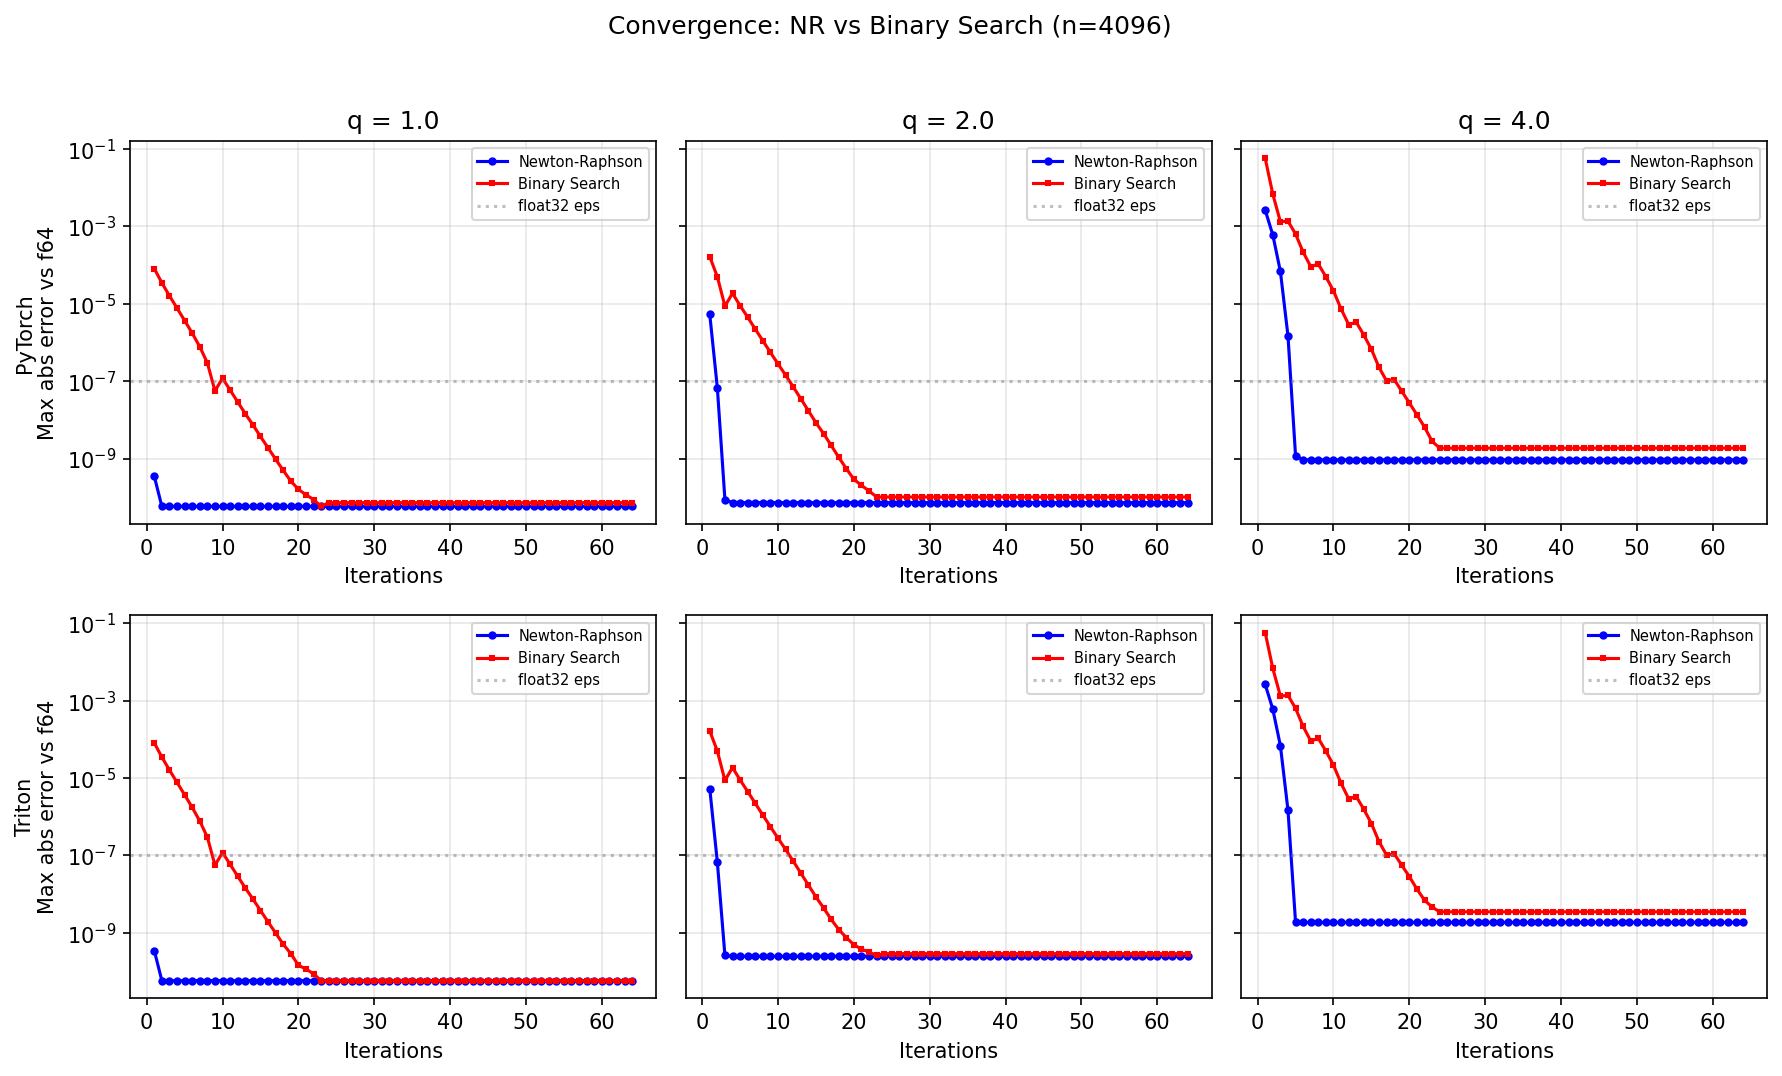

Values plotted in this chart, from the file beside it:
method, q, num_iter, max_err, sum_err
NR, 1.0, 1, 3.4924596548080444e-10, 1.3113021850585938e-06
NR, 1.0, 2, 5.820766091346741e-11, 1.1920928955078125e-07
NR, 1.0, 3, 5.820766091346741e-11, 1.1920928955078125e-07
NR, 1.0, 4, 5.820766091346741e-11, 1.1920928955078125e-07
NR, 1.0, 5, 5.820766091346741e-11, 1.1920928955078125e-07
NR, 1.0, 6, 5.820766091346741e-11, 1.1920928955078125e-07
NR, 1.0, 7, 5.820766091346741e-11, 1.1920928955078125e-07
NR, 1.0, 8, 5.820766091346741e-11, 1.1920928955078125e-07
NR, 1.0, 9, 5.820766091346741e-11, 1.1920928955078125e-07
NR, 1.0, 10, 5.820766091346741e-11, 1.1920928955078125e-07
NR, 1.0, 11, 5.820766091346741e-11, 1.1920928955078125e-07
NR, 1.0, 12, 5.820766091346741e-11, 1.1920928955078125e-07
NR, 1.0, 13, 5.820766091346741e-11, 1.1920928955078125e-07
NR, 1.0, 14, 5.820766091346741e-11, 1.1920928955078125e-07
NR, 1.0, 15, 5.820766091346741e-11, 1.1920928955078125e-07
NR, 1.0, 16, 5.820766091346741e-11, 1.1920928955078125e-07
NR, 1.0, 17, 5.820766091346741e-11, 1.1920928955078125e-07
NR, 1.0, 18, 5.820766091346741e-11, 1.1920928955078125e-07
NR, 1.0, 19, 5.820766091346741e-11, 1.1920928955078125e-07
NR, 1.0, 20, 5.820766091346741e-11, 1.1920928955078125e-07
NR, 1.0, 21, 5.820766091346741e-11, 1.1920928955078125e-07
NR, 1.0, 22, 5.820766091346741e-11, 1.1920928955078125e-07
NR, 1.0, 23, 5.820766091346741e-11, 1.1920928955078125e-07
NR, 1.0, 24, 5.820766091346741e-11, 1.1920928955078125e-07
NR, 1.0, 25, 5.820766091346741e-11, 1.1920928955078125e-07
NR, 1.0, 26, 5.820766091346741e-11, 1.1920928955078125e-07
NR, 1.0, 27, 5.820766091346741e-11, 1.1920928955078125e-07
NR, 1.0, 28, 5.820766091346741e-11, 1.1920928955078125e-07
NR, 1.0, 29, 5.820766091346741e-11, 1.1920928955078125e-07
NR, 1.0, 30, 5.820766091346741e-11, 1.1920928955078125e-07
NR, 1.0, 31, 5.820766091346741e-11, 1.1920928955078125e-07
NR, 1.0, 32, 5.820766091346741e-11, 1.1920928955078125e-07
NR, 1.0, 33, 5.820766091346741e-11, 1.1920928955078125e-07
NR, 1.0, 34, 5.820766091346741e-11, 1.1920928955078125e-07
NR, 1.0, 35, 5.820766091346741e-11, 1.1920928955078125e-07
NR, 1.0, 36, 5.820766091346741e-11, 1.1920928955078125e-07
NR, 1.0, 37, 5.820766091346741e-11, 1.1920928955078125e-07
NR, 1.0, 38, 5.820766091346741e-11, 1.1920928955078125e-07
NR, 1.0, 39, 5.820766091346741e-11, 1.1920928955078125e-07
NR, 1.0, 40, 5.820766091346741e-11, 1.1920928955078125e-07
NR, 1.0, 41, 5.820766091346741e-11, 1.1920928955078125e-07
NR, 1.0, 42, 5.820766091346741e-11, 1.1920928955078125e-07
NR, 1.0, 43, 5.820766091346741e-11, 1.1920928955078125e-07
NR, 1.0, 44, 5.820766091346741e-11, 1.1920928955078125e-07
NR, 1.0, 45, 5.820766091346741e-11, 1.1920928955078125e-07
NR, 1.0, 46, 5.820766091346741e-11, 1.1920928955078125e-07
NR, 1.0, 47, 5.820766091346741e-11, 1.1920928955078125e-07
NR, 1.0, 48, 5.820766091346741e-11, 1.1920928955078125e-07
NR, 1.0, 49, 5.820766091346741e-11, 1.1920928955078125e-07
NR, 1.0, 50, 5.820766091346741e-11, 1.1920928955078125e-07
NR, 1.0, 51, 5.820766091346741e-11, 1.1920928955078125e-07
NR, 1.0, 52, 5.820766091346741e-11, 1.1920928955078125e-07
NR, 1.0, 53, 5.820766091346741e-11, 1.1920928955078125e-07
NR, 1.0, 54, 5.820766091346741e-11, 1.1920928955078125e-07
NR, 1.0, 55, 5.820766091346741e-11, 1.1920928955078125e-07
NR, 1.0, 56, 5.820766091346741e-11, 1.1920928955078125e-07
NR, 1.0, 57, 5.820766091346741e-11, 1.1920928955078125e-07
NR, 1.0, 58, 5.820766091346741e-11, 1.1920928955078125e-07
NR, 1.0, 59, 5.820766091346741e-11, 1.1920928955078125e-07
NR, 1.0, 60, 5.820766091346741e-11, 1.1920928955078125e-07
... 708 more rows
